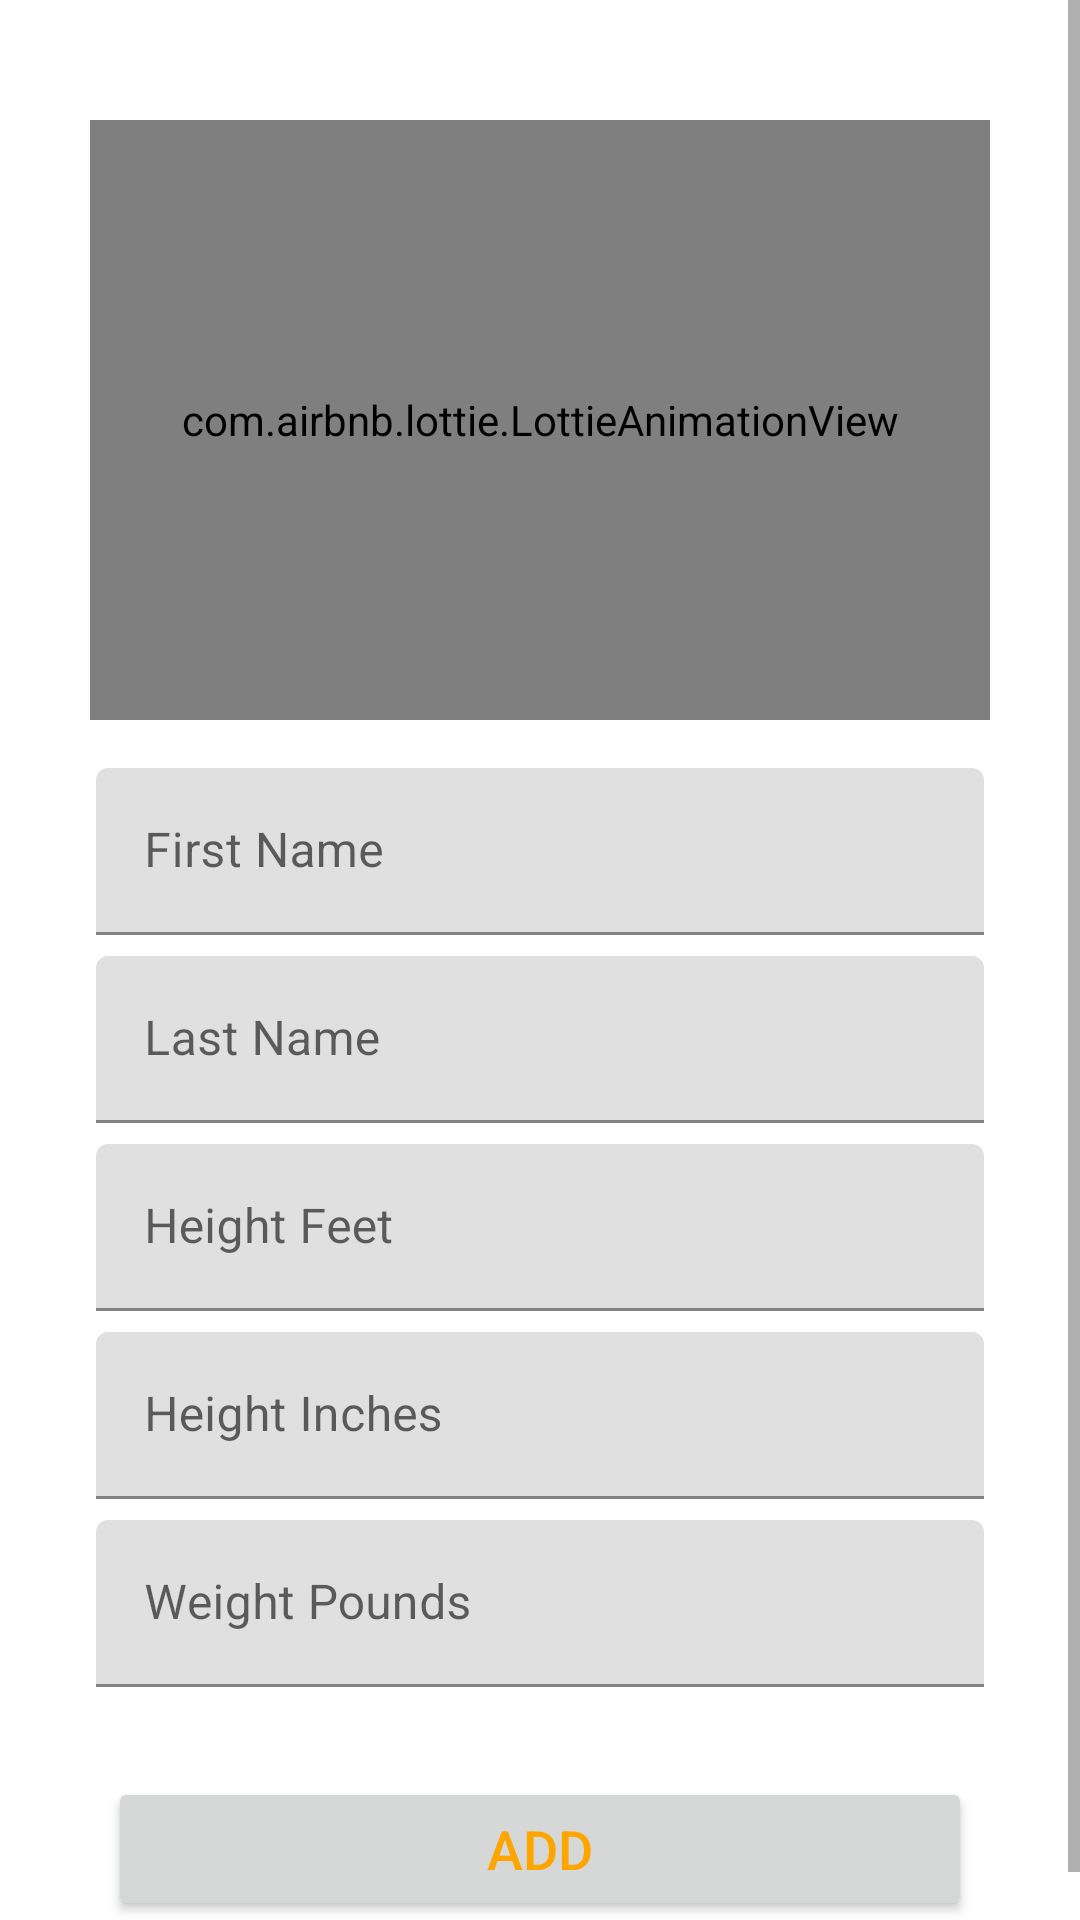

This screen was rendered from an Android layout file. Write that file and the resources it references.
<!-- AndroidManifest.xml: application theme Theme.NBA -->
<!-- res/layout/fragment_add.xml -->
<?xml version="1.0" encoding="utf-8"?>
<ScrollView xmlns:android="http://schemas.android.com/apk/res/android"
    xmlns:tools="http://schemas.android.com/tools"
    android:layout_width="match_parent"
    android:layout_height="match_parent"
    android:background="@drawable/ic_bg">

    <LinearLayout
        android:layout_width="match_parent"
        android:layout_height="match_parent"
        android:layout_gravity="top"
        android:layout_marginTop="40dp"
        android:orientation="vertical">

        <com.airbnb.lottie.LottieAnimationView
            android:layout_gravity="center"
            android:id="@+id/animation_view"
            android:layout_width="300dp"
            android:layout_height="200dp"
            />


        <LinearLayout
            android:layout_width="match_parent"
            android:layout_height="wrap_content"
            android:orientation="vertical"
            android:padding="16dp">

            <com.google.android.material.textfield.TextInputLayout
                android:layout_width="match_parent"
                android:layout_height="wrap_content"
                android:layout_marginStart="16dp"
                android:layout_marginEnd="16dp"
                android:layout_marginBottom="7dp">

                <androidx.appcompat.widget.AppCompatEditText
                    android:layout_width="match_parent"
                    android:layout_height="wrap_content"
                    android:id="@+id/etFirstNameEdit"
                    android:hint="First Name"
                    android:inputType="text"
                    android:textSize="16sp"/>

            </com.google.android.material.textfield.TextInputLayout>

            <com.google.android.material.textfield.TextInputLayout
                android:layout_width="match_parent"
                android:layout_height="wrap_content"
                android:layout_marginStart="16dp"
                android:layout_marginEnd="16dp"
                android:layout_marginBottom="7dp">

                <androidx.appcompat.widget.AppCompatEditText
                    android:layout_width="match_parent"
                    android:layout_height="wrap_content"
                    android:id="@+id/etLastNameEdit"
                    android:hint="Last Name"
                    android:inputType="text"
                    android:textSize="16sp"/>

            </com.google.android.material.textfield.TextInputLayout>

            <com.google.android.material.textfield.TextInputLayout
                android:layout_width="match_parent"
                android:layout_height="wrap_content"
                android:layout_marginStart="16dp"
                android:layout_marginEnd="16dp"
                android:layout_marginBottom="7dp">

                <androidx.appcompat.widget.AppCompatEditText
                    android:layout_width="match_parent"
                    android:layout_height="wrap_content"
                    android:id="@+id/etHeightFeetEdit"
                    android:hint="Height Feet"
                    android:inputType="text"
                    android:textSize="16sp"/>

            </com.google.android.material.textfield.TextInputLayout>

            <com.google.android.material.textfield.TextInputLayout
                android:layout_width="match_parent"
                android:layout_height="wrap_content"
                android:layout_marginStart="16dp"
                android:layout_marginEnd="16dp"
                android:layout_marginBottom="7dp">

                <androidx.appcompat.widget.AppCompatEditText
                    android:layout_width="match_parent"
                    android:layout_height="wrap_content"
                    android:id="@+id/etHeightInchesEdit"
                    android:hint="Height Inches"
                    android:inputType="text"
                    android:textSize="16sp"/>

            </com.google.android.material.textfield.TextInputLayout>

            <com.google.android.material.textfield.TextInputLayout
                android:layout_width="match_parent"
                android:layout_height="wrap_content"
                android:layout_marginStart="16dp"
                android:layout_marginEnd="16dp">

                <androidx.appcompat.widget.AppCompatEditText
                    android:layout_width="match_parent"
                    android:layout_height="wrap_content"
                    android:id="@+id/etWeightPoundsEdit"
                    android:hint="Weight Pounds"
                    android:inputType="text"
                    android:textSize="16sp"/>

            </com.google.android.material.textfield.TextInputLayout>

            <Button
                android:layout_width="match_parent"
                android:layout_height="wrap_content"
                android:id="@+id/btnAddPlayer"
                android:layout_gravity="center"
                android:layout_marginStart="20dp"
                android:layout_marginTop="30dp"
                android:layout_marginEnd="20dp"
                android:gravity="center"
                android:paddingTop="8dp"
                android:paddingBottom="8dp"
                android:text="ADD"
                android:textColor="#FFA500"
                android:textSize="18sp" />


        </LinearLayout>

    </LinearLayout>


</ScrollView>
<!-- resources referenced by this layout -->
<resources>
  <style name="Theme.NBA" parent="Theme.MaterialComponents.DayNight.DarkActionBar">
          
          <item name="colorPrimary">#2B5DF5</item>
          <item name="colorPrimaryVariant">@color/black</item>
          <item name="colorOnPrimary">@color/white</item>
          
          <item name="colorSecondary">@color/teal_200</item>
          <item name="colorSecondaryVariant">@color/teal_700</item>
          <item name="colorOnSecondary">@color/black</item>
          
          <item name="android:statusBarColor">?attr/colorPrimaryVariant</item>
          
      </style>
  <!-- not gathered from this repository: default colours our renderer supplied (Android Studio template values) -->
  <color name="teal_200">#FF03DAC5</color>
  <color name="teal_700">#FF018786</color>
  <color name="black">#FF000000</color>
  <color name="white">#FFFFFFFF</color>
</resources>
